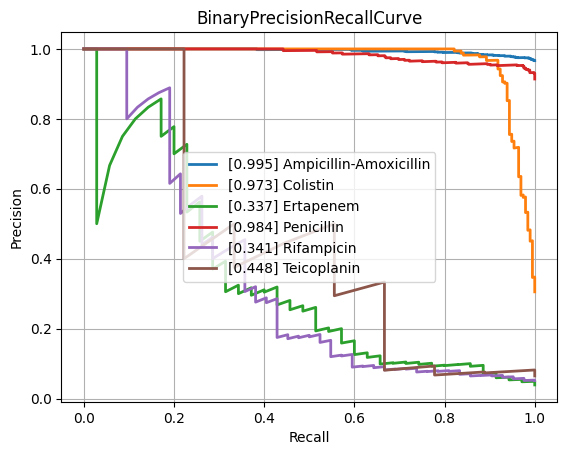

The file beside this chart, header and first rows:
class, PrecisionRecallAUC, FrequencyPositiveClass, n_positives, n_negatives
Amikacin, 0.5225, 0.124, 114, 805
Amoxicillin-Clavulanic acid, 0.8991, 0.5829, 1516, 1085
Ampicillin, 0.9706, 0.8247, 2827, 601
Ampicillin-Amoxicillin, 0.9947, 0.9664, 1209, 42
Cefazolin, 0.9163, 0.6667, 116, 58
Cefepime, 0.7909, 0.3597, 987, 1757
Cefpodoxime, 0.8774, 0.5946, 44, 30
Ceftazidime, 0.8334, 0.4048, 1320, 1941
Ceftriaxone, 0.7883, 0.4132, 1193, 1694
Cefuroxime, 0.9701, 0.8719, 878, 129
Ciprofloxacin, 0.8086, 0.4102, 2433, 3498
Clindamycin, 0.9527, 0.7343, 1357, 491
Colistin, 0.9729, 0.3053, 196, 446
Cotrimoxazole, 0.8431, 0.4592, 3092, 3641
Ertapenem, 0.3366, 0.03906, 35, 861
Erythromycin, 0.9591, 0.7791, 1203, 341
Fosfomycin, 0.7542, 0.34, 389, 755
Fosfomycin-Trometamol, 0.6295, 0.4426, 27, 34
Fusidic acid, 0.8083, 0.4758, 128, 141
Gentamicin, 0.9631, 0.6362, 3137, 1794
Imipenem, 0.9565, 0.4727, 2793, 3115
Levofloxacin, 0.8734, 0.4759, 613, 675
Meropenem, 0.732, 0.2014, 795, 3153
Mupirocin, 0.7908, 0.2041, 10, 39
Nitrofurantoin, 0.6778, 0.1622, 36, 186
Norfloxacin, 0.6103, 0.2411, 27, 85
Oxacillin, 0.8841, 0.6006, 424, 282
Penicillin, 0.9841, 0.914, 457, 43
Piperacillin-Tazobactam, 0.8405, 0.4501, 2058, 2514
Rifampicin, 0.3414, 0.05134, 42, 776
Teicoplanin, 0.4477, 0.06475, 9, 130
Tetracycline, 0.766, 0.4111, 312, 447
Tobramycin, 0.562, 0.2086, 140, 531
Vancomycin, 0.7774, 0.08351, 192, 2107
micro, 0.8982, 0.468, , 
macro, 0.7893, NaN, , 
